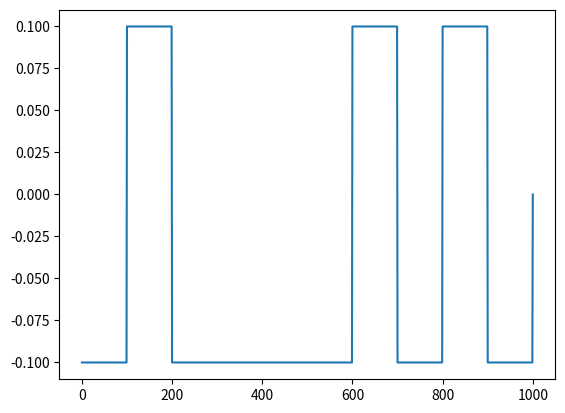
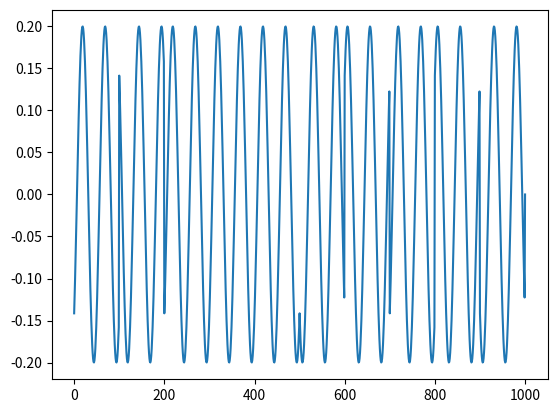
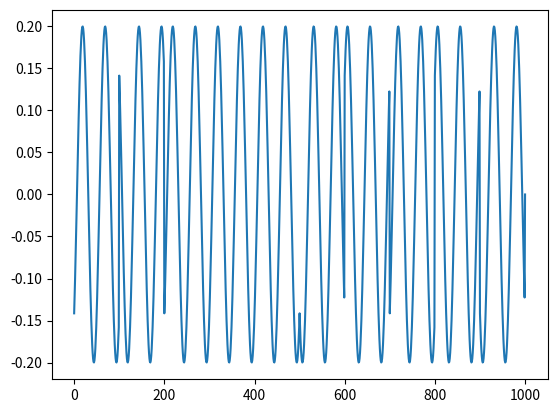
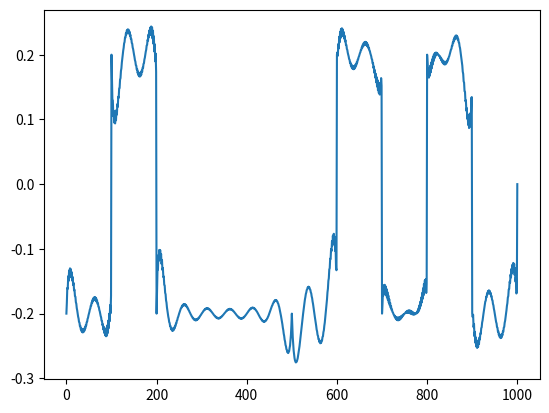
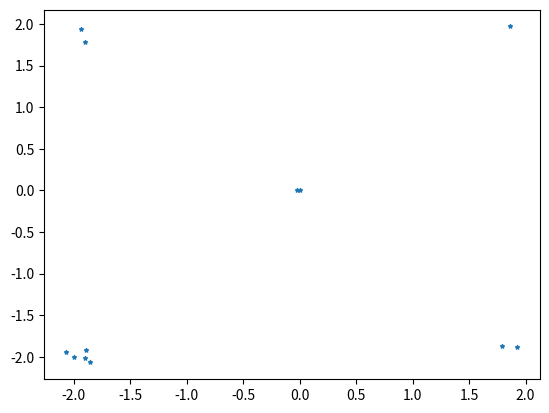

Write the Python code that produced these figures, in order.
import numpy as np
import random
import matplotlib.pyplot as plt
from scipy.signal import hilbert

def randsrc(dim=1, qnt=10, src=np.array([-3, -1, 1, 3])):
    aux = np.array([])
    outVar = np.empty(shape=(0,qnt),dtype=int)

    for i in range(dim):
        outVar = np.vstack((outVar, [random.choice(src) for _ in range(qnt)]))
    return outVar

def intersperse(lst, item, interval):
    result = [item] * ((len(lst)-1) * interval+1)
    result[0::interval] = lst
    return result

## Começa a atividade aqui
## Primeiro fez com pulso quadrado
T = 100
fc = 100
# t = np.arange(0,2*1/fc, 0.001)


g = np.ones((1,T))
g = np.concatenate((g, 0), axis=None)

g = g/(np.sqrt(np.sum(g**2)))

am = randsrc(qnt=10, src=[complex(1,1), complex(-1,1), complex(-1,-1), complex(1,-1)])
print(am)
am = intersperse(am[0], 0, T)
# plt.stem(am, use_line_collection=True)

s = np.convolve(am, g)

t = np.linspace(0,20/fc, len(s))
carrier = np.sqrt(2)*np.exp(2*np.pi*fc*t*1j)
plt.figure()
plt.plot(np.real(s))

tx = s*carrier
tx = np.real(tx)

# tx = tx + np.random.normal(0, 0.1, len(s))
plt.figure()
plt.plot(tx)

rx = hilbert(tx)
plt.figure()
plt.plot(rx)
print(t)

carrier_neg = np.sqrt(2)*np.exp(-2*np.pi*fc*t*1j)
s_chapeu = rx*carrier_neg
plt.figure()
plt.plot(s_chapeu)

s_casado = np.convolve(s_chapeu, g)
plt.figure()
plt.scatter(np.real(s_casado[::T]), np.imag(s_casado[::T]), s=8, marker='*')

plt.show()